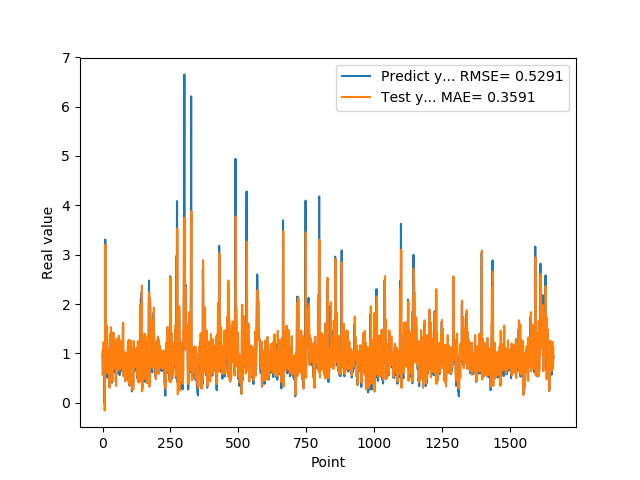

The data file committed next to this chart (first rows):
9.743152856830000763e-01, 9.469832699822955391e-01
5.654720067979999154e-01, 1.072615828305142127e+00
7.307389974590000614e-01, 5.646612244048195839e-01
1.074290990829999792e+00, 8.934220356832182075e-01
9.521890282630000035e-01, 1.228465667708226183e+00
9.879170060160000766e-01, 9.835373651126858574e-01
1.011654973029999960e+00, 1.061346004690087552e+00
0.000000000000000000e+00, 1.076755864766723692e+00
7.643579840659999736e-01, -1.535455154969553593e-01
7.788103222849999119e-01, 1.135291873838512711e+00
3.306220054629999794e+00, 8.830698941163978022e-01
1.055441975589999970e+00, 3.204553938444299366e+00
7.543110251430000801e-01, 6.282209703623471420e-01
7.915459871289999283e-01, 7.626479164784573106e-01
1.409499049189999909e+00, 9.010980225946579880e-01
8.875439763070001042e-01, 1.568273273003589097e+00
6.401469707490000660e-01, 8.126459405368703370e-01
5.082880258560000808e-01, 6.809190475344114590e-01
8.640019893649999450e-01, 6.038847616249976014e-01
5.725920200349999822e-01, 1.066966567154829404e+00
8.469420075419999971e-01, 6.079768411573434062e-01
9.181020259860001032e-01, 1.025462219501766636e+00
7.976629734039999420e-01, 1.016009462861221735e+00
9.608020186419998776e-01, 8.555503686065105695e-01
9.555831551549999192e-01, 1.080110309682936309e+00
3.470349907879999862e-01, 1.022331224534015481e+00
9.546210169789999256e-01, 3.044119414515508160e-01
1.293938040730000072e+00, 1.226110542475335130e+00
5.251880288119999962e-01, 1.394717628308642876e+00
4.773890078070000542e-01, 4.205126536008862437e-01
1.275226235389999907e+00, 6.054157178942536355e-01
8.723750114439999814e-01, 1.532025651877350958e+00
8.355640172959999390e-01, 8.334311326404395537e-01
7.321749925609999377e-01, 9.137122783184219443e-01
7.640249729160000225e-01, 8.057585131330711192e-01
4.072830080990000323e-01, 8.764528022917578154e-01
4.752210080619999610e-01, 4.399010239324074312e-01
8.781340122220000488e-01, 6.436670006395297516e-01
7.414129972460000717e-01, 1.094511383620200062e+00
1.258002042770000051e+00, 8.029226201428554255e-01
1.069700956339999953e+00, 1.424675947221256678e+00
7.274609804150000691e-01, 1.060121085888675152e+00
7.892770171170000459e-01, 7.269923845096452064e-01
6.237750053410000550e-01, 9.072797837480740535e-01
6.914690136910000007e-01, 6.930590016457808256e-01
8.557710051540000640e-01, 8.277076395805037512e-01
7.093830108640000187e-01, 9.956930653634540329e-01
1.014547944070000041e+00, 7.726197388400513066e-01
1.115731000900000103e+00, 1.169197411644253615e+00
4.182830154900000208e-01, 1.183655875447602313e+00
1.002280950550000105e+00, 3.430143526014281519e-01
1.218860983849999968e+00, 1.254493745364424706e+00
1.143296003339999922e+00, 1.299543051947608552e+00
6.528189778330000248e-01, 1.152368433459842079e+00
6.746559739110000731e-01, 6.170622009036140776e-01
6.009536385540000802e-01, 7.981920751647333390e-01
6.694570183749999348e-01, 7.035799221496128464e-01
6.538079977039999990e-01, 8.094859533291820508e-01
7.814120054240000224e-01, 7.680401860446351980e-01
1.206303954120000022e+00, 9.225888106093393937e-01
8.469259738919999725e-01, 1.356054089231494286e+00
... 1,599 more rows
